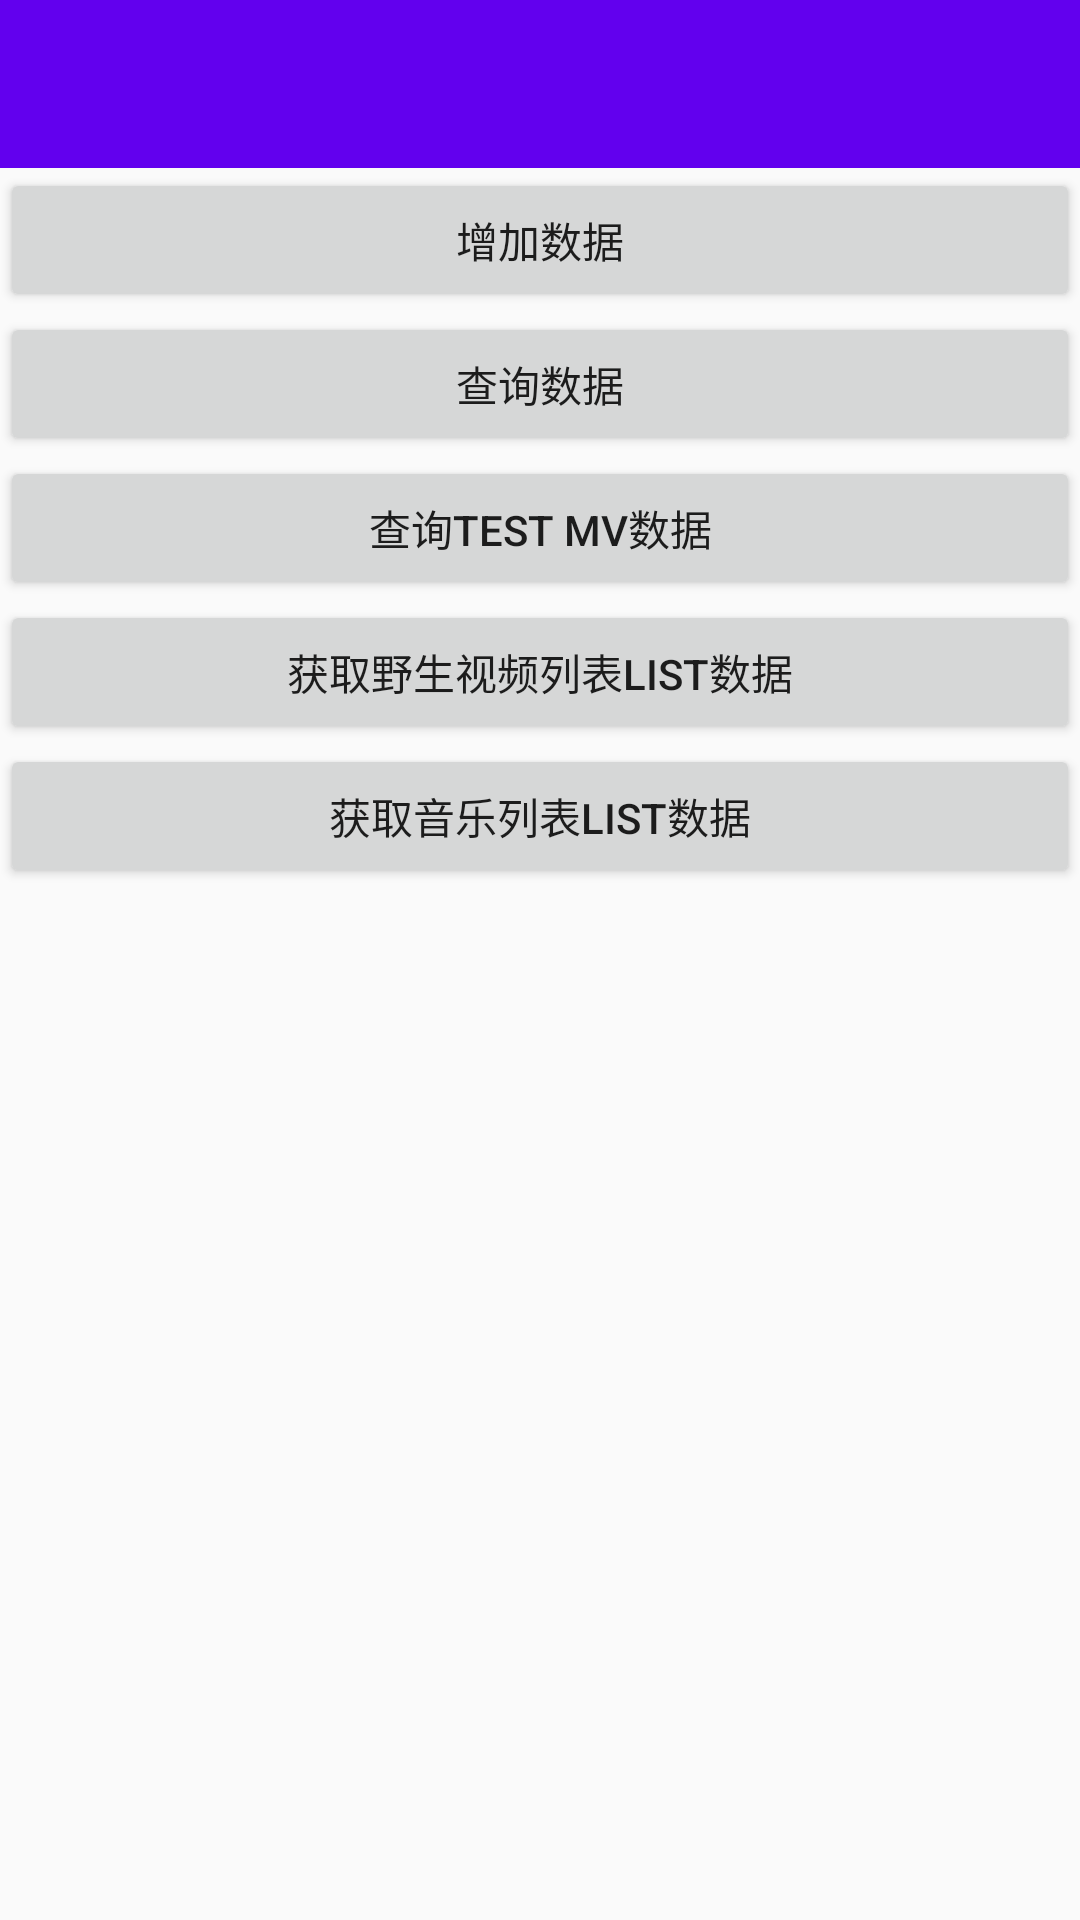

Layout XML and referenced resources for this Android screen:
<!-- AndroidManifest.xml: activity theme AppTheme -->
<!-- res/layout/activity_about.xml -->
<?xml version="1.0" encoding="utf-8"?>
<LinearLayout xmlns:android="http://schemas.android.com/apk/res/android"
    android:layout_width="match_parent"
    android:layout_height="match_parent"
    android:orientation="vertical">

    <include layout="@layout/toolbar" />

    <Button
        android:id="@+id/btnAddData"
        android:layout_width="match_parent"
        android:layout_height="wrap_content"
        android:text="增加数据" />

    <Button
        android:id="@+id/btnFindData"
        android:layout_width="match_parent"
        android:layout_height="wrap_content"
        android:text="查询数据" />

    <Button
        android:id="@+id/btnGetTestMvTab"
        android:layout_width="match_parent"
        android:layout_height="wrap_content"
        android:text="查询test mv数据" />

    <Button
        android:id="@+id/btnGetTestVideoList"
        android:layout_width="match_parent"
        android:layout_height="wrap_content"
        android:text="获取野生视频列表List数据" />

    <Button
        android:id="@+id/btnGetMusicList"
        android:layout_width="match_parent"
        android:layout_height="wrap_content"
        android:text="获取音乐列表List数据" />
</LinearLayout>
<!-- res/layout/toolbar.xml (included above) -->
<?xml version="1.0" encoding="utf-8"?>
<androidx.appcompat.widget.Toolbar xmlns:android="http://schemas.android.com/apk/res/android"
    xmlns:app="http://schemas.android.com/apk/res-auto"
    android:id="@+id/toolbar"
    android:layout_width="match_parent"
    android:layout_height="?attr/actionBarSize"
    android:background="@color/colorPrimary"
    android:orientation="vertical"
    app:titleTextColor="#fff" />
<!-- resources referenced by this layout -->
<resources>
  <style name="AppTheme" parent="Theme.AppCompat.Light.NoActionBar">
          
          <item name="colorPrimary">@color/colorPrimary</item>
          <item name="colorPrimaryDark">@color/colorPrimaryDark</item>
          <item name="colorAccent">@color/colorAccent</item>
      </style>
  <!-- not gathered from this repository: default colours our renderer supplied (Android Studio template values) -->
  <color name="colorPrimary">#FF6200EE</color>
  <color name="colorPrimaryDark">#FF3700B3</color>
  <color name="colorAccent">#FF03DAC5</color>
</resources>
